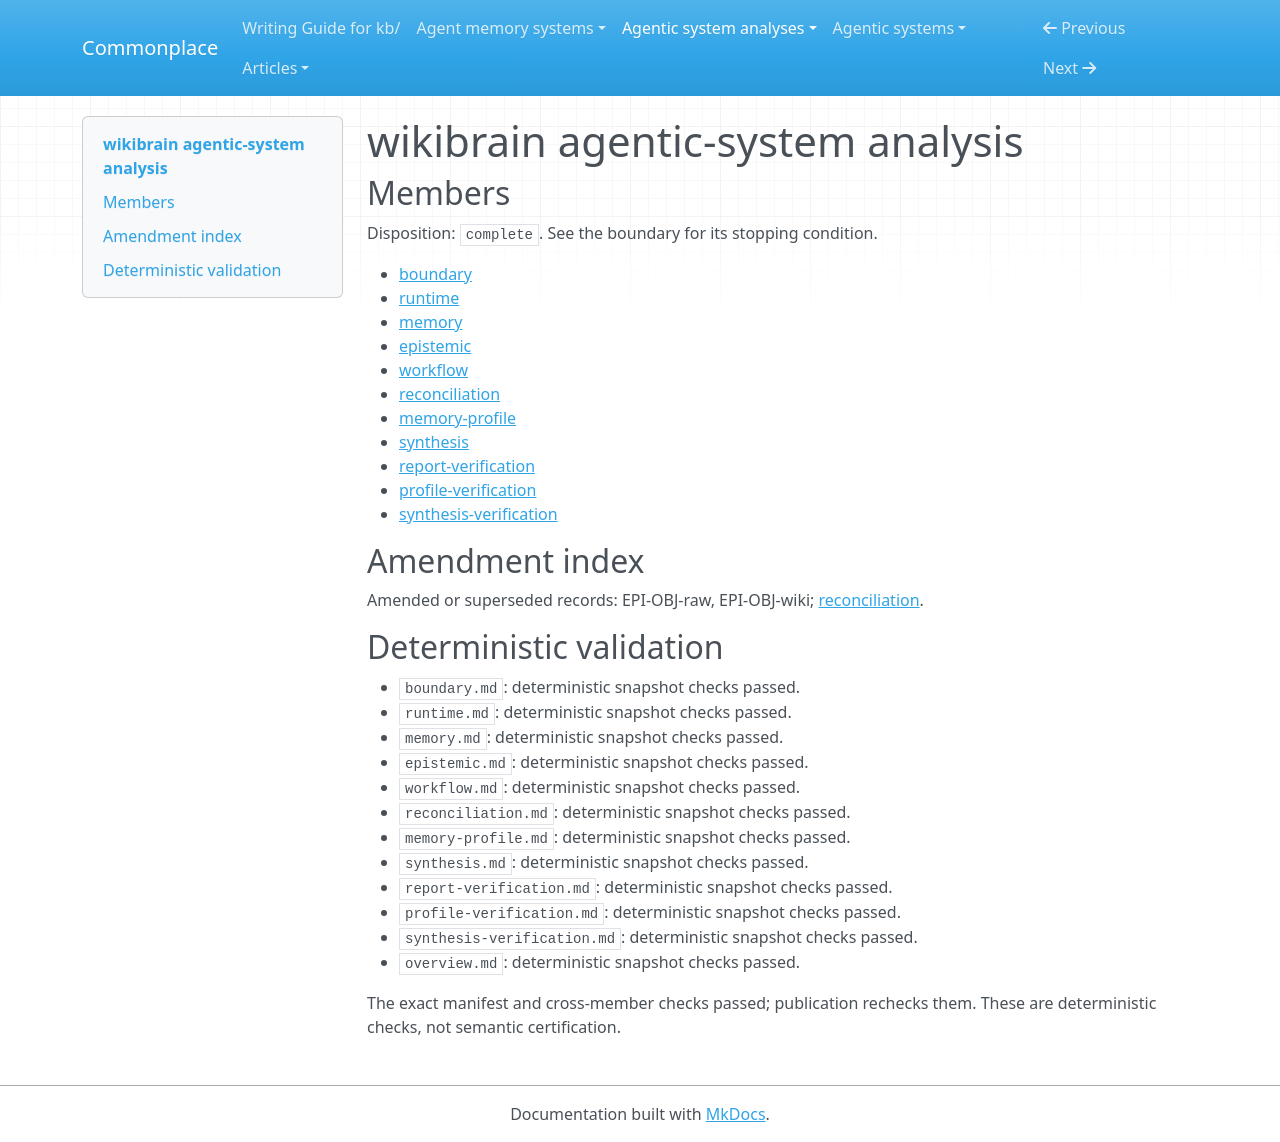

repository: zby/commonplace · page: agentic-system-analyses/retained/wikibrain-app--wikibrain/overview/index.html · generator: mkdocs

---
type: agentic-system-analyses/types/agentic-system-analysis-overview.md
description: WikiBrain compiles sources into a reusable PostgreSQL-backed wiki through
  model tool loops; durable reuse is wired, but semantic acceptance and compounding
  benefit are unproven.
run-id: AAS-2026-11-08-wikibrain-f815b0976cda-01
result-disposition: complete
target-class: memory/knowledge/context-engineering system
boundary-kind: whole-system
reviewed-boundary: 32cc135877c8d7cd7be997ce57f25bb83128d891
analysis-cutoff: '2026-11-08'
evidence-tier: code-grounded
system: wikibrain
run-date: '2026-11-08'
inputs-commit: b1257e4d6923a921b2f04ceb26dce6bff4ab68fb
---

# wikibrain agentic-system analysis

## Members

Disposition: `complete`. See the boundary for its stopping condition.

- [boundary](./boundary.md)
- [runtime](./runtime.md)
- [memory](./memory.md)
- [epistemic](./epistemic.md)
- [workflow](./workflow.md)
- [reconciliation](./reconciliation.md)
- [memory-profile](./memory-profile.md)
- [synthesis](./synthesis.md)
- [report-verification](./report-verification.md)
- [profile-verification](./profile-verification.md)
- [synthesis-verification](./synthesis-verification.md)

## Amendment index

Amended or superseded records: EPI-OBJ-raw, EPI-OBJ-wiki; [reconciliation](reconciliation.md).

## Deterministic validation

- `boundary.md`: deterministic snapshot checks passed.
- `runtime.md`: deterministic snapshot checks passed.
- `memory.md`: deterministic snapshot checks passed.
- `epistemic.md`: deterministic snapshot checks passed.
- `workflow.md`: deterministic snapshot checks passed.
- `reconciliation.md`: deterministic snapshot checks passed.
- `memory-profile.md`: deterministic snapshot checks passed.
- `synthesis.md`: deterministic snapshot checks passed.
- `report-verification.md`: deterministic snapshot checks passed.
- `profile-verification.md`: deterministic snapshot checks passed.
- `synthesis-verification.md`: deterministic snapshot checks passed.
- `overview.md`: deterministic snapshot checks passed.

The exact manifest and cross-member checks passed; publication rechecks them. These are deterministic checks, not semantic certification.
